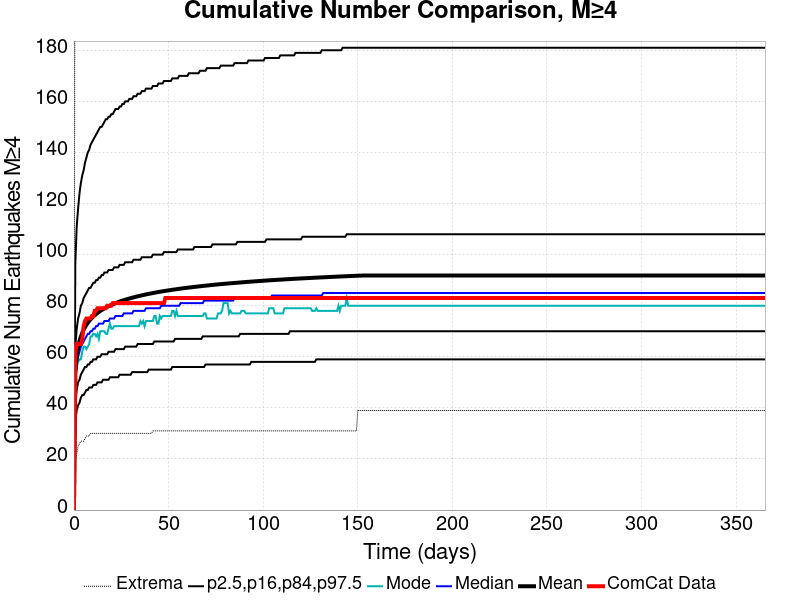

Source data for this figure (header and first rows):
Time (days), ComCat Data, Simulation Mean, Simulation Median, Simulation Mode, Simulation Minimum, Simulation Maximum, 2.5 %-ile, 16 %-ile, 84 %-ile, 97.5 %-ile
0.0, 0.0, 0.0, 0.0, 0.0, 0.0, 0.0, 0.0, 0.0, 0.0, 0.0
0.732, 62.0, 54.12, 51.0, 51.0, 20.0, 324.0, 35.0, 42.0, 64.0, 97.0
1.464, 65.0, 60.28, 57.0, 56.0, 22.0, 369.0, 39.0, 47.0, 71.0, 111.0
2.196, 65.0, 63.74, 60.0, 58.0, 25.0, 401.0, 41.0, 50.0, 75.0, 118.0
2.928, 65.0, 66.12, 62.0, 59.0, 26.0, 411.0, 42.0, 51.0, 77.0, 124.0
3.66, 65.0, 67.93, 64.0, 59.0, 27.0, 418.0, 44.0, 53.0, 80.0, 128.0
4.392, 67.0, 69.37, 65.0, 62.0, 27.0, 430.0, 45.0, 54.0, 81.0, 131.0
5.124, 72.0, 70.58, 66.0, 64.0, 27.0, 442.0, 45.0, 55.0, 83.0, 133.0
5.856, 74.0, 71.62, 67.0, 64.0, 28.0, 444.0, 46.0, 56.0, 84.0, 136.0
6.588, 75.0, 72.52, 68.0, 63.0, 29.0, 448.0, 47.0, 56.0, 85.0, 138.0
7.32, 75.0, 73.3, 69.0, 64.0, 29.0, 456.0, 47.0, 57.0, 86.0, 140.0
8.052, 75.0, 74.01, 69.0, 65.0, 29.0, 461.0, 48.0, 57.0, 87.0, 141.0
8.784, 75.0, 74.65, 70.0, 68.0, 30.0, 464.0, 48.0, 58.0, 87.0, 143.0
9.516, 76.0, 75.24, 70.0, 68.0, 30.0, 469.0, 48.0, 58.0, 88.0, 144.0
10.25, 76.0, 75.78, 71.0, 69.0, 30.0, 476.0, 49.0, 59.0, 89.0, 145.0
10.98, 78.0, 76.28, 71.0, 69.0, 30.0, 479.0, 49.0, 59.0, 89.0, 146.0
11.71, 78.0, 76.73, 72.0, 68.0, 30.0, 482.0, 49.0, 59.0, 90.0, 147.0
12.44, 79.0, 77.15, 72.0, 69.0, 30.0, 485.0, 50.0, 60.0, 90.0, 148.0
13.18, 79.0, 77.55, 73.0, 67.0, 30.0, 486.0, 50.0, 60.0, 91.0, 149.0
13.91, 79.0, 77.92, 73.0, 70.0, 30.0, 486.0, 50.0, 60.0, 91.0, 150.0
14.64, 79.0, 78.28, 73.0, 70.0, 30.0, 487.0, 50.0, 61.0, 92.0, 150.0
15.37, 79.0, 78.62, 73.0, 70.0, 30.0, 489.0, 51.0, 61.0, 92.0, 151.0
16.1, 79.0, 78.94, 74.0, 70.0, 30.0, 493.0, 51.0, 61.0, 93.0, 152.0
16.84, 79.0, 79.24, 74.0, 69.0, 30.0, 493.0, 51.0, 61.0, 93.0, 153.0
17.57, 80.0, 79.53, 74.0, 69.0, 30.0, 494.0, 51.0, 61.0, 93.0, 153.0
18.3, 80.0, 79.8, 74.0, 71.0, 30.0, 494.0, 51.0, 62.0, 94.0, 154.0
19.03, 80.0, 80.06, 75.0, 73.0, 30.0, 496.0, 52.0, 62.0, 94.0, 154.0
19.76, 80.0, 80.3, 75.0, 71.0, 30.0, 497.0, 52.0, 62.0, 94.0, 155.0
20.49, 81.0, 80.54, 75.0, 71.0, 30.0, 497.0, 52.0, 62.0, 94.0, 155.0
21.23, 81.0, 80.77, 75.0, 72.0, 30.0, 499.0, 52.0, 62.0, 95.0, 156.0
21.96, 81.0, 80.99, 76.0, 72.0, 30.0, 499.0, 52.0, 63.0, 95.0, 157.0
22.69, 81.0, 81.2, 76.0, 72.0, 30.0, 499.0, 52.0, 63.0, 95.0, 157.0
23.42, 81.0, 81.41, 76.0, 72.0, 30.0, 499.0, 52.0, 63.0, 95.0, 157.0
24.15, 81.0, 81.6, 76.0, 72.0, 30.0, 499.0, 53.0, 63.0, 96.0, 158.0
24.89, 81.0, 81.8, 76.0, 72.0, 30.0, 500.0, 53.0, 63.0, 96.0, 158.0
25.62, 81.0, 81.98, 76.0, 72.0, 30.0, 500.0, 53.0, 63.0, 96.0, 159.0
26.35, 81.0, 82.16, 77.0, 72.0, 30.0, 501.0, 53.0, 63.0, 96.0, 159.0
27.08, 81.0, 82.33, 77.0, 72.0, 30.0, 501.0, 53.0, 64.0, 97.0, 160.0
27.81, 81.0, 82.5, 77.0, 72.0, 30.0, 501.0, 53.0, 64.0, 97.0, 160.0
28.55, 81.0, 82.66, 77.0, 72.0, 30.0, 503.0, 53.0, 64.0, 97.0, 160.0
29.28, 81.0, 82.81, 77.0, 72.0, 30.0, 505.0, 53.0, 64.0, 97.0, 161.0
30.01, 81.0, 82.97, 77.0, 72.0, 30.0, 506.0, 53.0, 64.0, 97.0, 161.0
30.74, 81.0, 83.11, 77.0, 72.0, 30.0, 507.0, 54.0, 64.0, 97.0, 161.0
31.47, 81.0, 83.26, 78.0, 72.0, 30.0, 509.0, 54.0, 64.0, 98.0, 162.0
32.21, 81.0, 83.4, 78.0, 72.0, 30.0, 510.0, 54.0, 64.0, 98.0, 162.0
32.94, 81.0, 83.54, 78.0, 72.0, 30.0, 510.0, 54.0, 64.0, 98.0, 162.0
33.67, 81.0, 83.67, 78.0, 72.0, 30.0, 511.0, 54.0, 65.0, 98.0, 163.0
34.4, 81.0, 83.8, 78.0, 72.0, 30.0, 512.0, 54.0, 65.0, 98.0, 163.0
35.13, 81.0, 83.93, 78.0, 74.0, 30.0, 513.0, 54.0, 65.0, 98.0, 163.0
35.87, 81.0, 84.05, 78.0, 73.0, 30.0, 513.0, 54.0, 65.0, 99.0, 164.0
36.6, 81.0, 84.18, 78.0, 74.0, 30.0, 513.0, 54.0, 65.0, 99.0, 164.0
37.33, 81.0, 84.29, 78.0, 72.0, 30.0, 514.0, 54.0, 65.0, 99.0, 164.0
38.06, 81.0, 84.41, 79.0, 74.0, 30.0, 515.0, 54.0, 65.0, 99.0, 165.0
38.79, 81.0, 84.53, 79.0, 74.0, 30.0, 515.0, 54.0, 65.0, 99.0, 165.0
39.53, 81.0, 84.64, 79.0, 74.0, 30.0, 515.0, 55.0, 65.0, 99.0, 165.0
40.26, 81.0, 84.75, 79.0, 74.0, 30.0, 515.0, 55.0, 65.0, 99.0, 165.0
40.99, 81.0, 84.85, 79.0, 74.0, 30.0, 515.0, 55.0, 65.0, 99.0, 165.0
41.72, 81.0, 84.96, 79.0, 74.0, 31.0, 515.0, 55.0, 65.0, 100.0, 166.0
42.45, 81.0, 85.06, 79.0, 76.0, 31.0, 515.0, 55.0, 66.0, 100.0, 166.0
43.19, 81.0, 85.16, 79.0, 76.0, 31.0, 516.0, 55.0, 66.0, 100.0, 166.0
... 440 more rows
